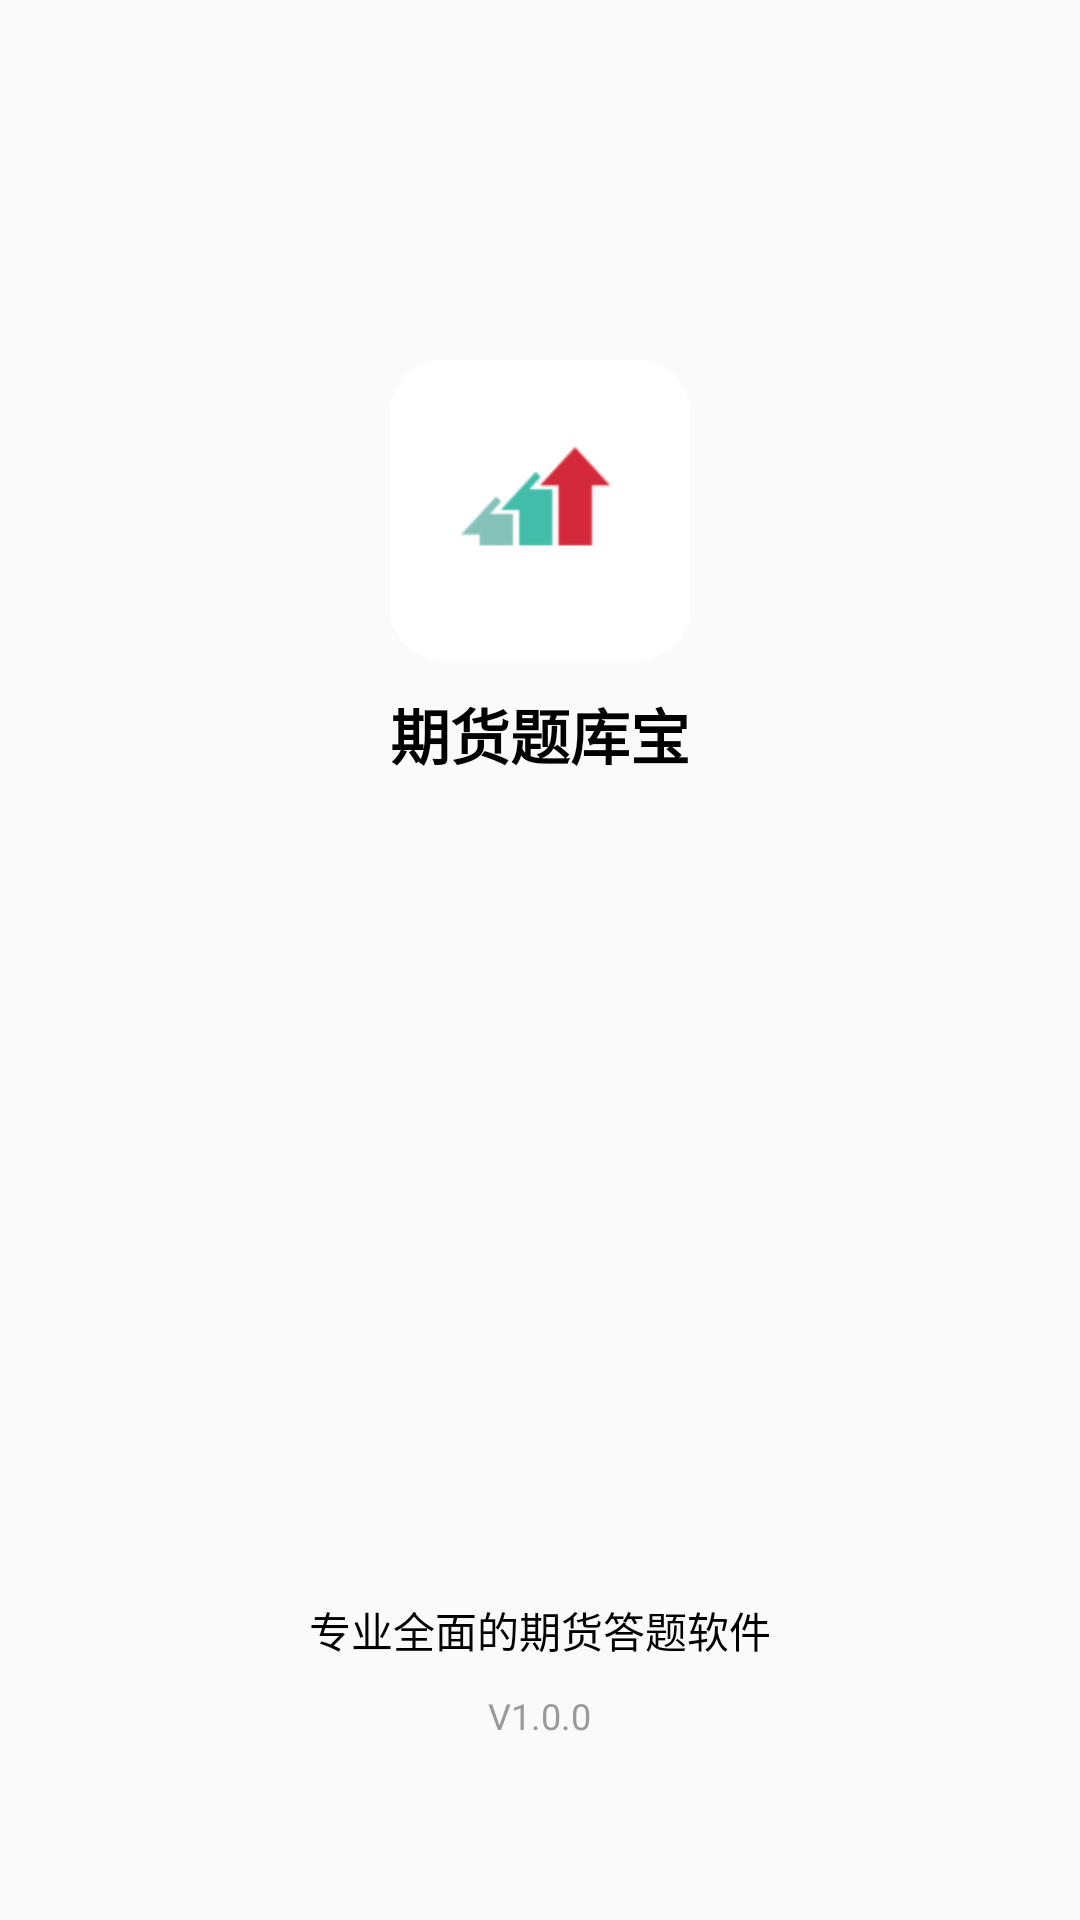

Produce the Android XML layout that renders to this screen, including the resource entries it uses.
<!-- AndroidManifest.xml: activity theme AppTheme.Launcher -->
<!-- res/layout/activity_splash.xml -->
<?xml version="1.0" encoding="utf-8"?>
<RelativeLayout xmlns:android="http://schemas.android.com/apk/res/android"
    android:id="@+id/layout_splash"
    android:layout_width="match_parent"
    android:layout_height="match_parent">

    <LinearLayout
        android:layout_width="match_parent"
        android:layout_height="wrap_content"
        android:layout_marginTop="120dp"
        android:gravity="center"
        android:orientation="vertical">

        <ImageView
            android:id="@+id/iv_web_icon"
            android:layout_width="100dp"
            android:layout_height="100dp"
            android:scaleType="fitXY"
            android:src="@mipmap/ic_launcher" />

        <TextView
            android:id="@+id/tv_app_name"
            android:layout_width="wrap_content"
            android:layout_height="wrap_content"
            android:layout_marginTop="10dp"
            android:text="@string/app_name"
            android:textColor="@color/color_black"
            android:textSize="20sp"
            android:textStyle="bold" />
    </LinearLayout>

    <TextView
        android:id="@+id/tv_splash_desc"
        android:layout_width="wrap_content"
        android:layout_height="wrap_content"
        android:layout_above="@+id/tv_version_name"
        android:layout_centerHorizontal="true"
        android:layout_marginBottom="10dp"
        android:text="@string/desc_splash"
        android:textColor="@color/color_black"
        android:textSize="14sp" />


    <TextView
        android:id="@+id/tv_version_name"
        android:layout_width="wrap_content"
        android:layout_height="wrap_content"
        android:layout_alignParentBottom="true"
        android:layout_centerHorizontal="true"
        android:layout_marginBottom="60dp"
        android:text="V1.0.0"
        android:textColor="@color/color_gray"
        android:textSize="12sp" />

</RelativeLayout>
<!-- resources referenced by this layout -->
<resources>
  <color name="color_black">#000000</color>
  <color name="color_gray">#9a9a9a</color>
  <!-- mipmap ic_launcher: png bitmap (mipmap-hdpi, 1640 bytes) -->
  <string name="app_name">期货题库宝</string>
  <string name="desc_splash">专业全面的期货答题软件</string>
  <style name="AppTheme.Launcher" parent="Theme.AppCompat.Light.NoActionBar">
          <item name="windowNoTitle">true</item>
          <item name="android:windowFullscreen">true</item>
      </style>
</resources>
